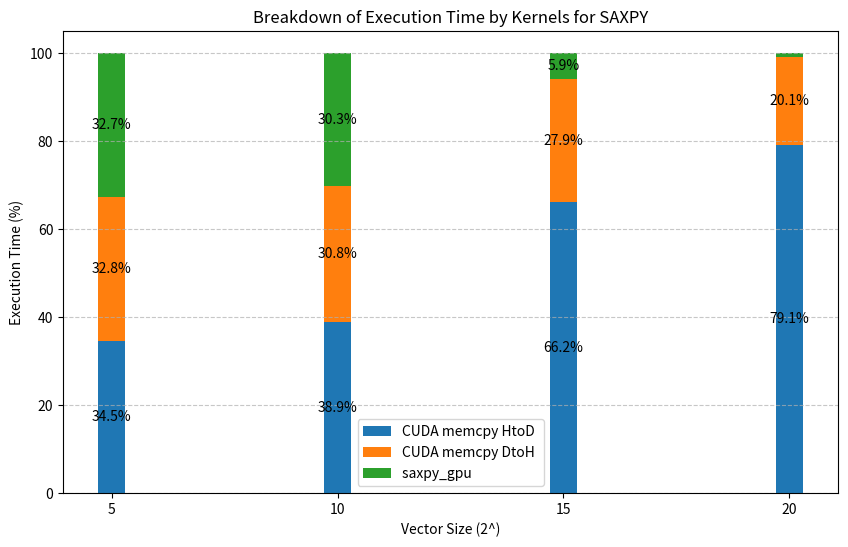

This chart was generated by the following Python code:
import pandas as pd
import matplotlib.pyplot as plt
import numpy as np

# Extracted data from log files
api_data = {
    "Vector Size": [5, 10, 15, 20],
    "CUDA memcpy HtoD (%)": [34.51, 38.94, 66.16, 79.10],
    "CUDA memcpy DtoH (%)": [32.76, 30.77, 27.91, 20.15],
    "saxpy_gpu (%)": [32.74, 30.29, 5.93, 0.75]
}

# Convert to DataFrame
df_api = pd.DataFrame(api_data)

# Plot stacked bar chart with time percentages displayed
fig, ax = plt.subplots(figsize=(10, 6))

bar_width = 0.6
bottoms = np.zeros(len(df_api["Vector Size"]))

api_labels = ["CUDA memcpy HtoD ", "CUDA memcpy DtoH", "saxpy_gpu ", "cudaMemcpy"]
api_colors = ["#1f77b4", "#ff7f0e", "#2ca02c"]

for i, col in enumerate(df_api.columns[1:]):
    bars = ax.bar(df_api["Vector Size"], df_api[col], bar_width, label=api_labels[i], bottom=bottoms, color=api_colors[i])
    for bar in bars:
        height = bar.get_height()
        if height > 1:  # Only show labels for significant values
            ax.text(bar.get_x() + bar.get_width() / 2, bar.get_y() + height / 2, f'{height:.1f}%', ha='center', va='center', fontsize=10, color='black')
    bottoms += df_api[col]

# Labels and title
ax.set_xlabel("Vector Size (2^)")
ax.set_ylabel("Execution Time (%)")
ax.set_title("Breakdown of Execution Time by Kernels for SAXPY")
ax.legend()

# Show and save plot
plt.xticks(df_api["Vector Size"])
plt.grid(axis="y", linestyle="--", alpha=0.7)
plt.savefig("saxpy_kernel_execution_breakdown.png", dpi=300, bbox_inches="tight")
